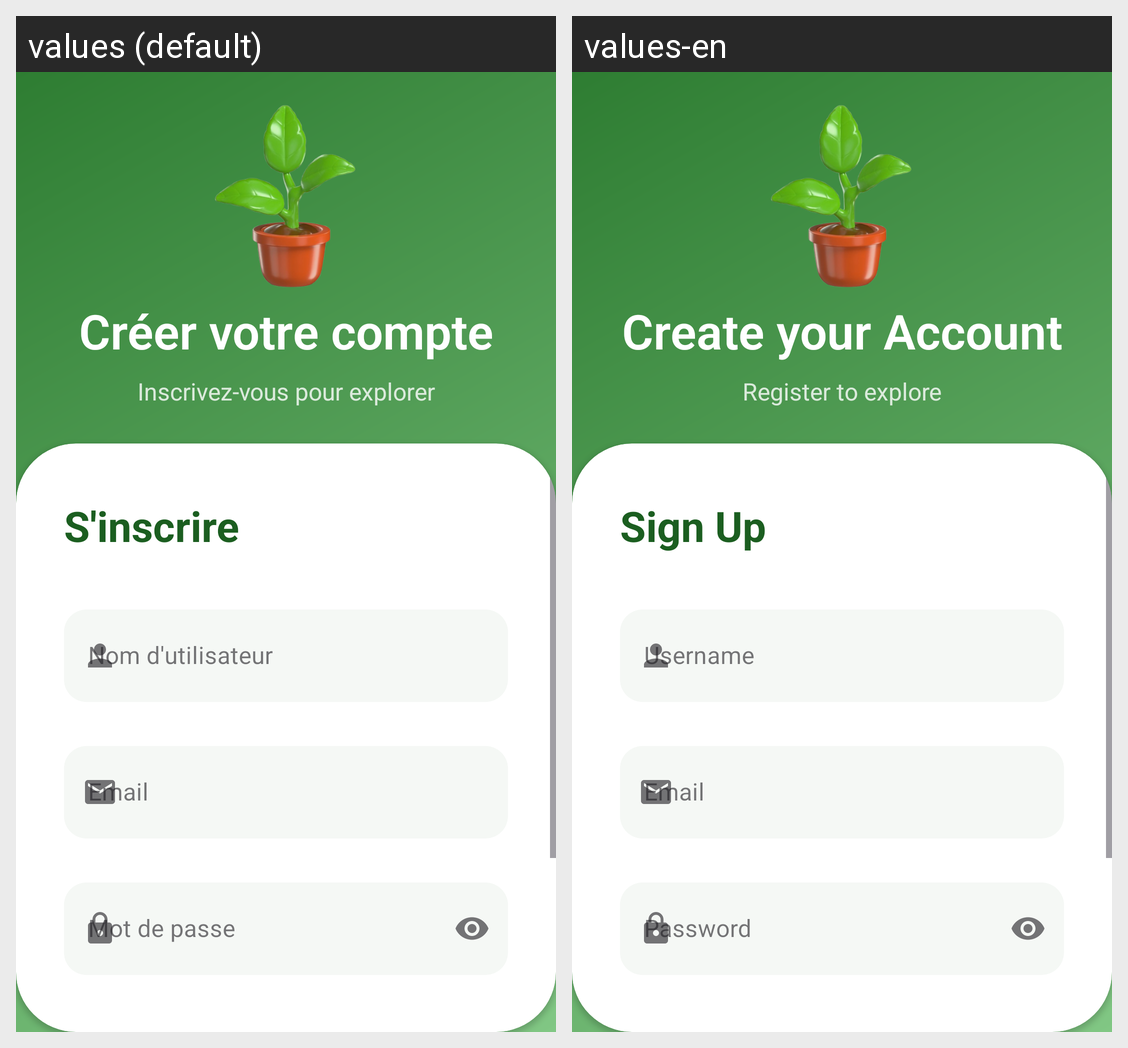

Strings drawn on this Android screen and how each of the app's shown locales translates them:
Android screen res/layout/activity_singup.xml rendered under 2 locales, left to right: values (default), values-en. Device: Nexus 5 (rendered at 1080×1920; each locale shown at half size, 540×960, under a caption strip naming it); theme Theme.Planttest2.
Strings drawn on this screen, with the default value and each locale's value (text and hints the layout hard-codes, and strings that could not be matched under every locale, appear in the picture but are not listed):

create_your_account
  values: Créer votre compte
  values-en: Create your Account

register_to_explore
  values: Inscrivez-vous pour explorer
  values-en: Register to explore

sign_up
  values: S'inscrire
  values-en: Sign Up

username
  values: Nom d'utilisateur
  values-en: Username

email
  values: Email
  values-en: Email

password
  values: Mot de passe
  values-en: Password
